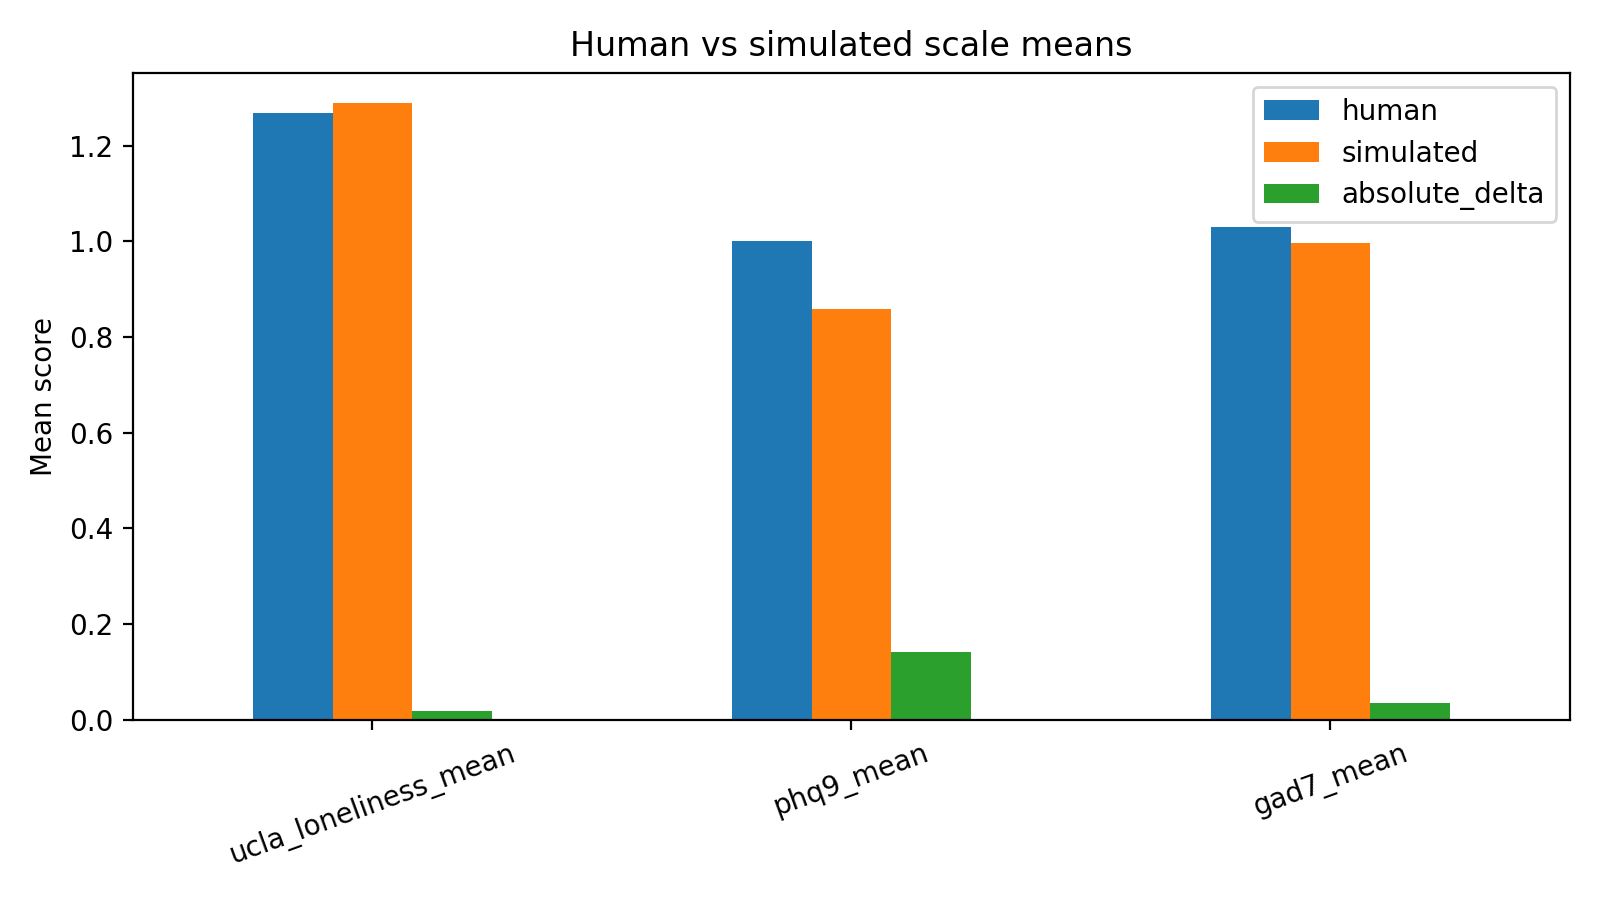

Values plotted in this chart, from the file beside it:
scale, human, simulated, absolute_delta
ucla_loneliness_mean, 1.269, 1.288, 0.01899
phq9_mean, 1.0, 0.8579, 0.1421
gad7_mean, 1.031, 0.9964, 0.03436
